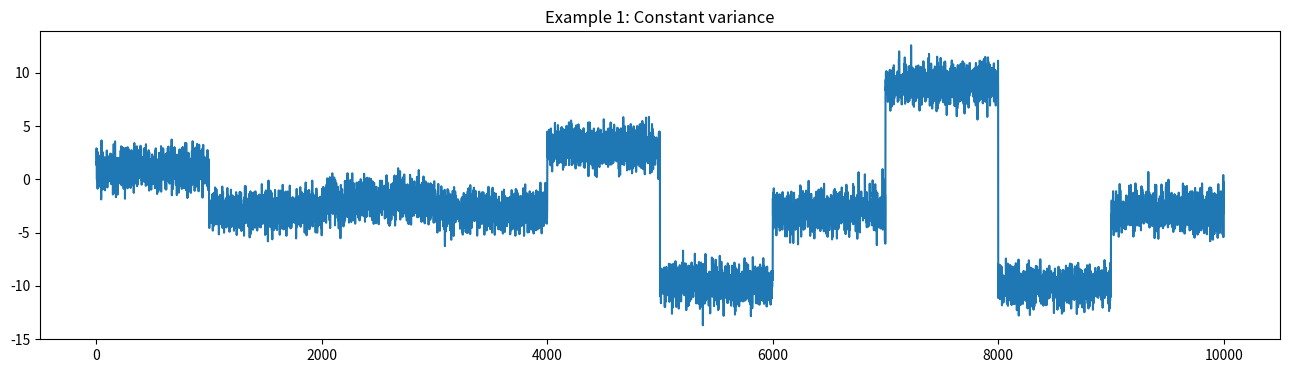
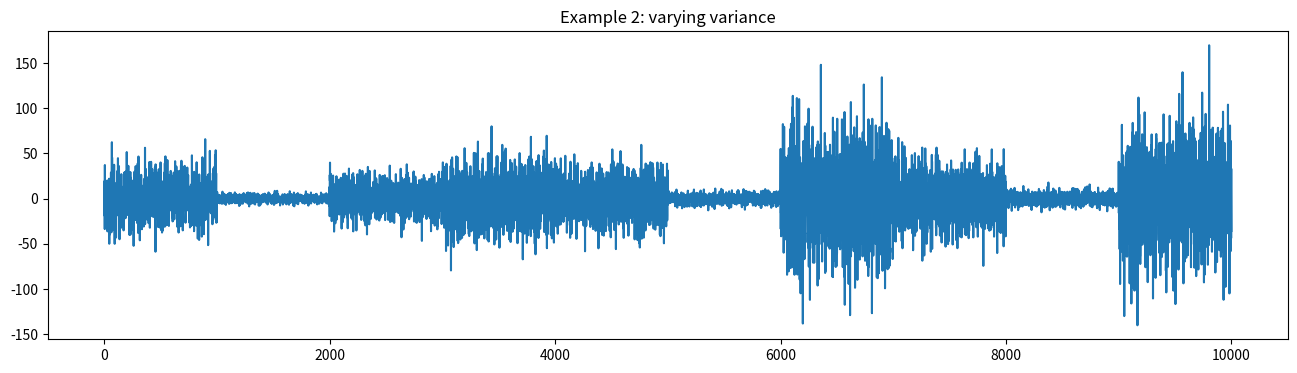
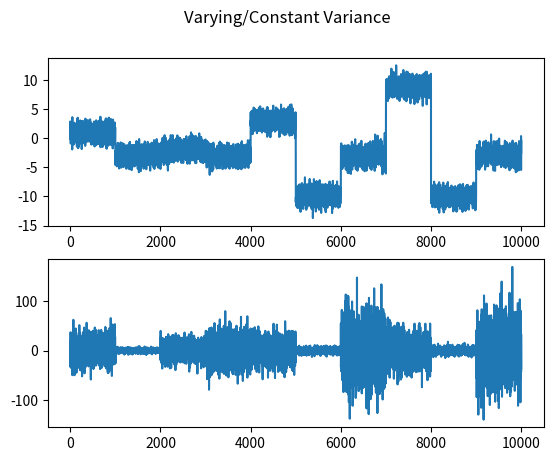

These figures' Python source, in order:
import numpy as np
import pandas as pd
import random
import matplotlib.pyplot as plt

# Example 1: constant variance
ts1 = []
mu, sigma, seg = 0.0, 1.0, 1000
for i in range(10):
    ts = np.random.normal(mu, sigma, seg) + np.random.randint(low=-10, high=10)
    ts1 = np.append(ts1, ts, axis=0)

plt.figure(figsize=(16, 4))
plt.plot(ts1)
plt.title("Example 1: Constant variance")

# Example 2: varying variance
ts2 = []
mu, sigma, seg = 0.0, 1.0, 1000
for i in range(10):
    sig = np.random.randint(low=1, high=50)
    ts = np.random.normal(mu, sigma * sig, seg)
    ts2 = np.append(ts2, ts, axis=0)

plt.figure(figsize=(16, 4))
plt.plot(ts2)
plt.title("Example 2: varying variance")

# Stacking subplots
fig, axs = plt.subplots(2)
plt.figure(figsize=(16, 4))
fig.suptitle('Varying/Constant Variance')
axs[0].plot(ts1)
axs[1].plot(ts2)
plt.show()